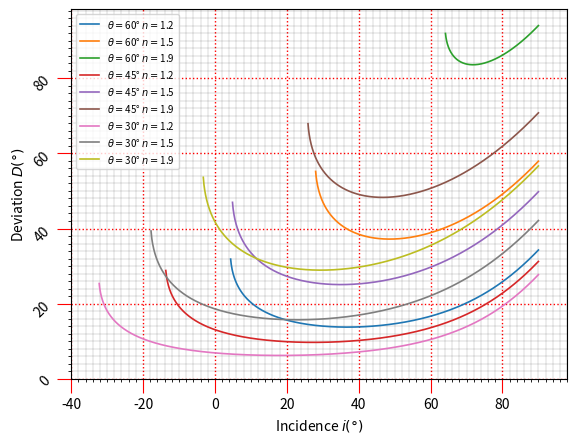

Write Python code to recreate this figure.
"""Print the optic deviation."""
#!/usr/bin/env python
# coding: utf-8

from itertools import product
from numpy import linspace, sin, arcsin, pi, arange
import matplotlib.pyplot as plt

coef = 2 * pi / 360


def deviation(Angle, indice, eps):
    """Compute the deviation."""
    theta0 = arcsin(indice * sin(Angle - arcsin(1 / indice))) / coef + eps
    x0 = linspace(theta0, 90, num=1000) * coef  # conversion en radians
    y1 = indice * sin(Angle - arcsin(sin(x0) / indice))
    y0 = x0 + arcsin(y1) - Angle
    return x0 / coef, y0 / coef


list_A = [pi / 3, pi / 4, pi / 6]
list_n = [1.2, 1.5, 1.9]
fig, ax = plt.subplots()
ax.minorticks_on()
for A, n in list(product(list_A, list_n)):
    x, y = deviation(A, n, 0.1)
    plt.plot(
        x,
        y,
        label=r"$\theta=$" + f"{round(A/coef)}° " + r"$n=$" + f"{n}",
        linewidth=1.2,
    )
plt.legend(loc="best", fontsize=7)
plt.xlabel(r"Incidence $i (°)$")
plt.ylabel(r"Deviation $D (°)$")
plt.tick_params(axis="x", which="major", length=10, color="r")
plt.tick_params(axis="y", which="major", length=10, color="r", labelrotation=45.0)
ax.set_xticks(arange(-40, 100, 2), minor=True)
ax.set_yticks(arange(0, 100, 2), minor=True)
ax.grid(which="major", linestyle=":", linewidth="1.0", color="red")
ax.grid(which="minor", linestyle="-", linewidth="0.1", color="black")
# ax.yaxis.set_label_coords(-55.0, 40.0)
plt.savefig("Deviation.png", dpi=240)
